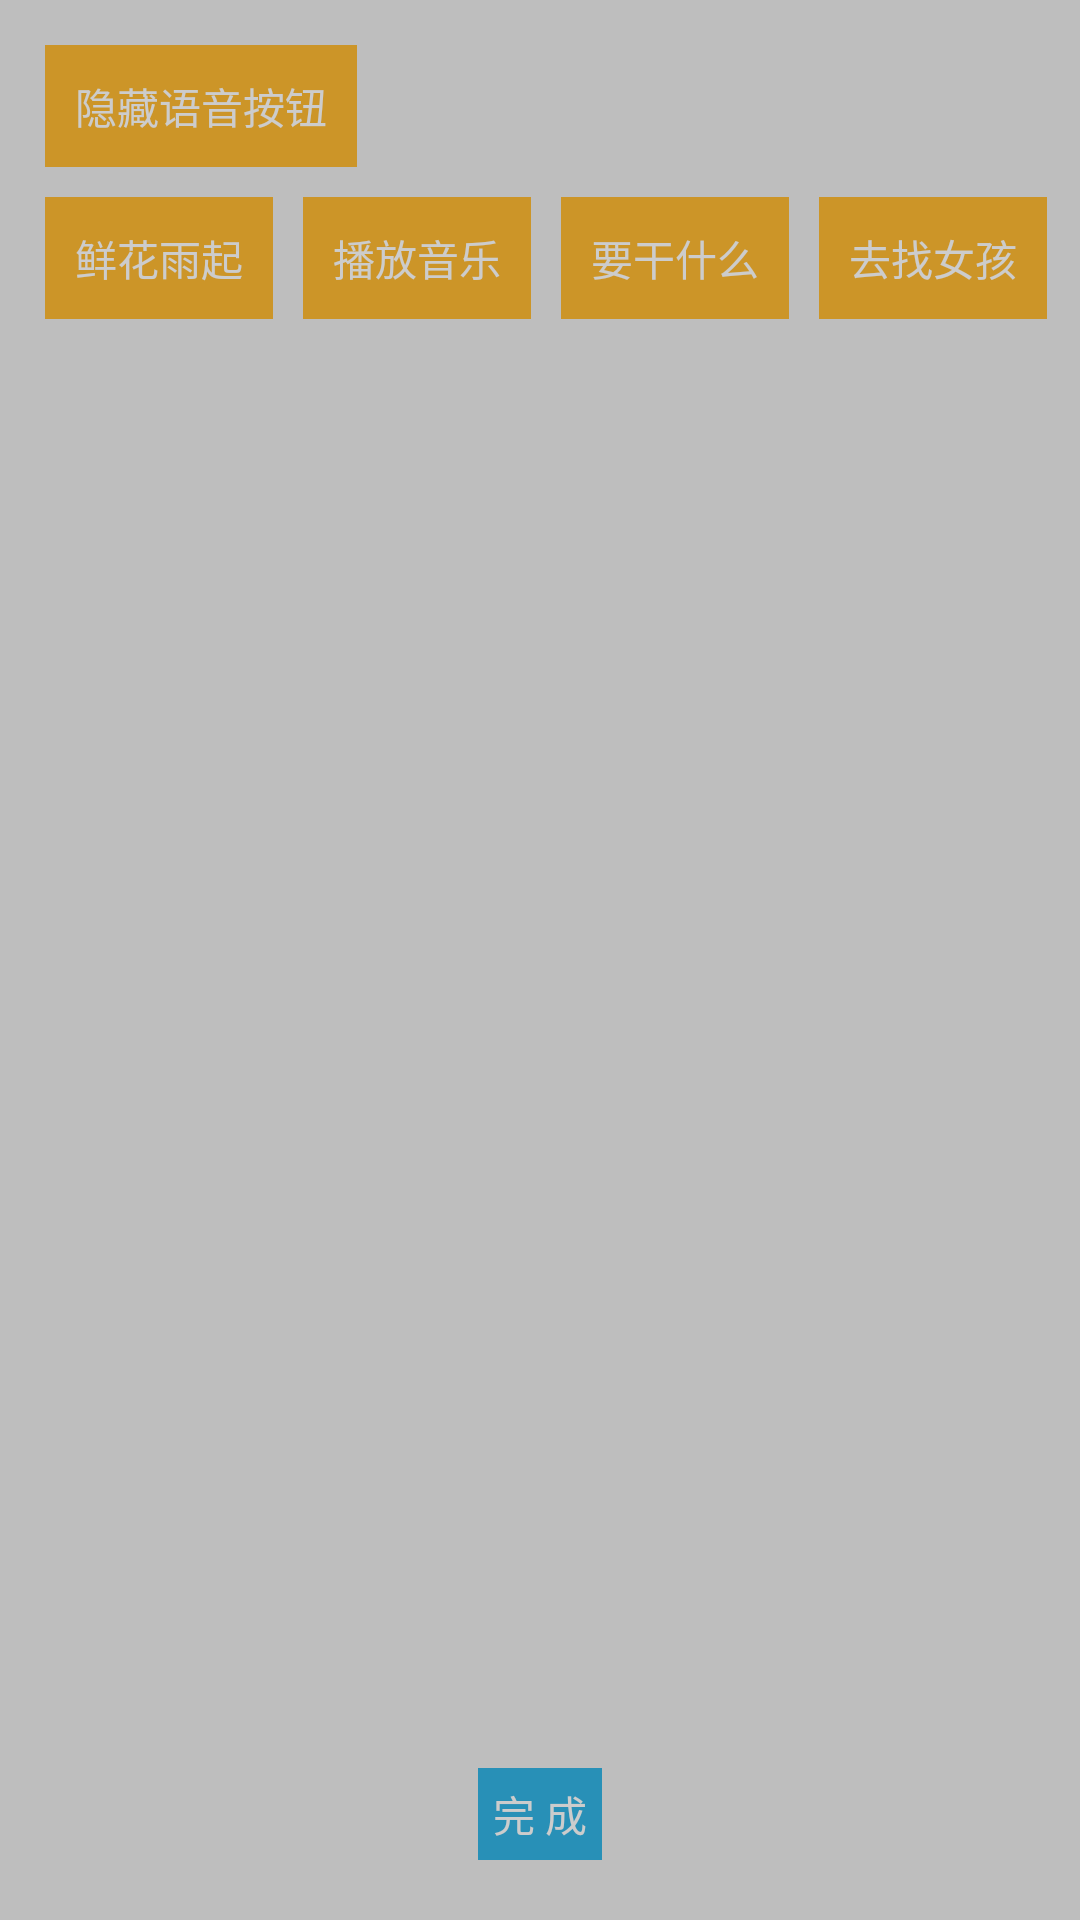

Layout XML and referenced resources for this Android screen:
<!-- AndroidManifest.xml: application theme android:Theme.NoTitleBar.Fullscreen -->
<!-- res/layout/setting_popup.xml -->
<?xml version="1.0" encoding="utf-8"?>
<RelativeLayout
    xmlns:android="http://schemas.android.com/apk/res/android"
    android:layout_width="match_parent"
    android:layout_height="match_parent"
    android:alpha="0.8"
    android:background="#eeeeee"
    android:padding="5dp">

    <Button
        android:id="@+id/hideVoiceButton"
        android:layout_width="wrap_content"
        android:layout_height="wrap_content"
        android:padding="10dp"
        android:layout_marginLeft="10dp"
        android:layout_marginBottom="10dp"
        android:layout_marginTop="10dp"
        android:text="隐藏语音按钮"
        android:textColor="@android:color/white"
        android:background="@android:color/holo_orange_light"/>

    <LinearLayout
        android:layout_below="@id/hideVoiceButton"
        android:layout_width="wrap_content"
        android:layout_height="wrap_content"
        android:orientation="horizontal">

        <Button
            android:id="@+id/startFlower"
            android:layout_width="wrap_content"
            android:layout_height="wrap_content"
            android:padding="10dp"
            android:layout_marginLeft="10dp"
            android:layout_marginBottom="10dp"
            android:text="鲜花雨起"
            android:textColor="@android:color/white"
            android:background="@android:color/holo_orange_light"/>

        <Button
            android:id="@+id/startMusic"
            android:layout_width="wrap_content"
            android:layout_height="wrap_content"
            android:padding="10dp"
            android:layout_marginLeft="10dp"
            android:layout_marginBottom="10dp"
            android:text="播放音乐"
            android:textColor="@android:color/white"
            android:background="@android:color/holo_orange_light"/>

        <Button
            android:id="@+id/whatToDo"
            android:layout_width="wrap_content"
            android:layout_height="wrap_content"
            android:padding="10dp"
            android:layout_marginLeft="10dp"
            android:layout_marginBottom="10dp"
            android:text="要干什么"
            android:textColor="@android:color/white"
            android:background="@android:color/holo_orange_light"/>

        <Button
            android:id="@+id/toFindGirl"
            android:layout_width="wrap_content"
            android:layout_height="wrap_content"
            android:padding="10dp"
            android:layout_marginLeft="10dp"
            android:layout_marginBottom="10dp"
            android:text="去找女孩"
            android:textColor="@android:color/white"
            android:background="@android:color/holo_orange_light"/>

        <Button
            android:id="@+id/toReachGirl"
            android:layout_width="wrap_content"
            android:layout_height="wrap_content"
            android:padding="10dp"
            android:layout_marginLeft="10dp"
            android:layout_marginBottom="10dp"
            android:text="开始送花"
            android:textColor="@android:color/white"
            android:background="@android:color/holo_orange_light"/>

        <Button
            android:id="@+id/whatToSay"
            android:layout_width="wrap_content"
            android:layout_height="wrap_content"
            android:padding="10dp"
            android:layout_marginLeft="10dp"
            android:layout_marginBottom="10dp"
            android:text="想说什么"
            android:textColor="@android:color/white"
            android:background="@android:color/holo_orange_light"/>


    </LinearLayout>


    <Button
        android:id="@+id/confirm"
        android:layout_width="wrap_content"
        android:layout_height="wrap_content"
        android:padding="5dp"
        android:layout_centerHorizontal="true"
        android:layout_alignParentBottom="true"
        android:layout_marginBottom="15dp"
        android:text="完 成"
        android:textColor="@android:color/white"
        android:background="@android:color/holo_blue_light"/>

</RelativeLayout>
<!-- resources referenced by this layout -->
<resources>

</resources>
